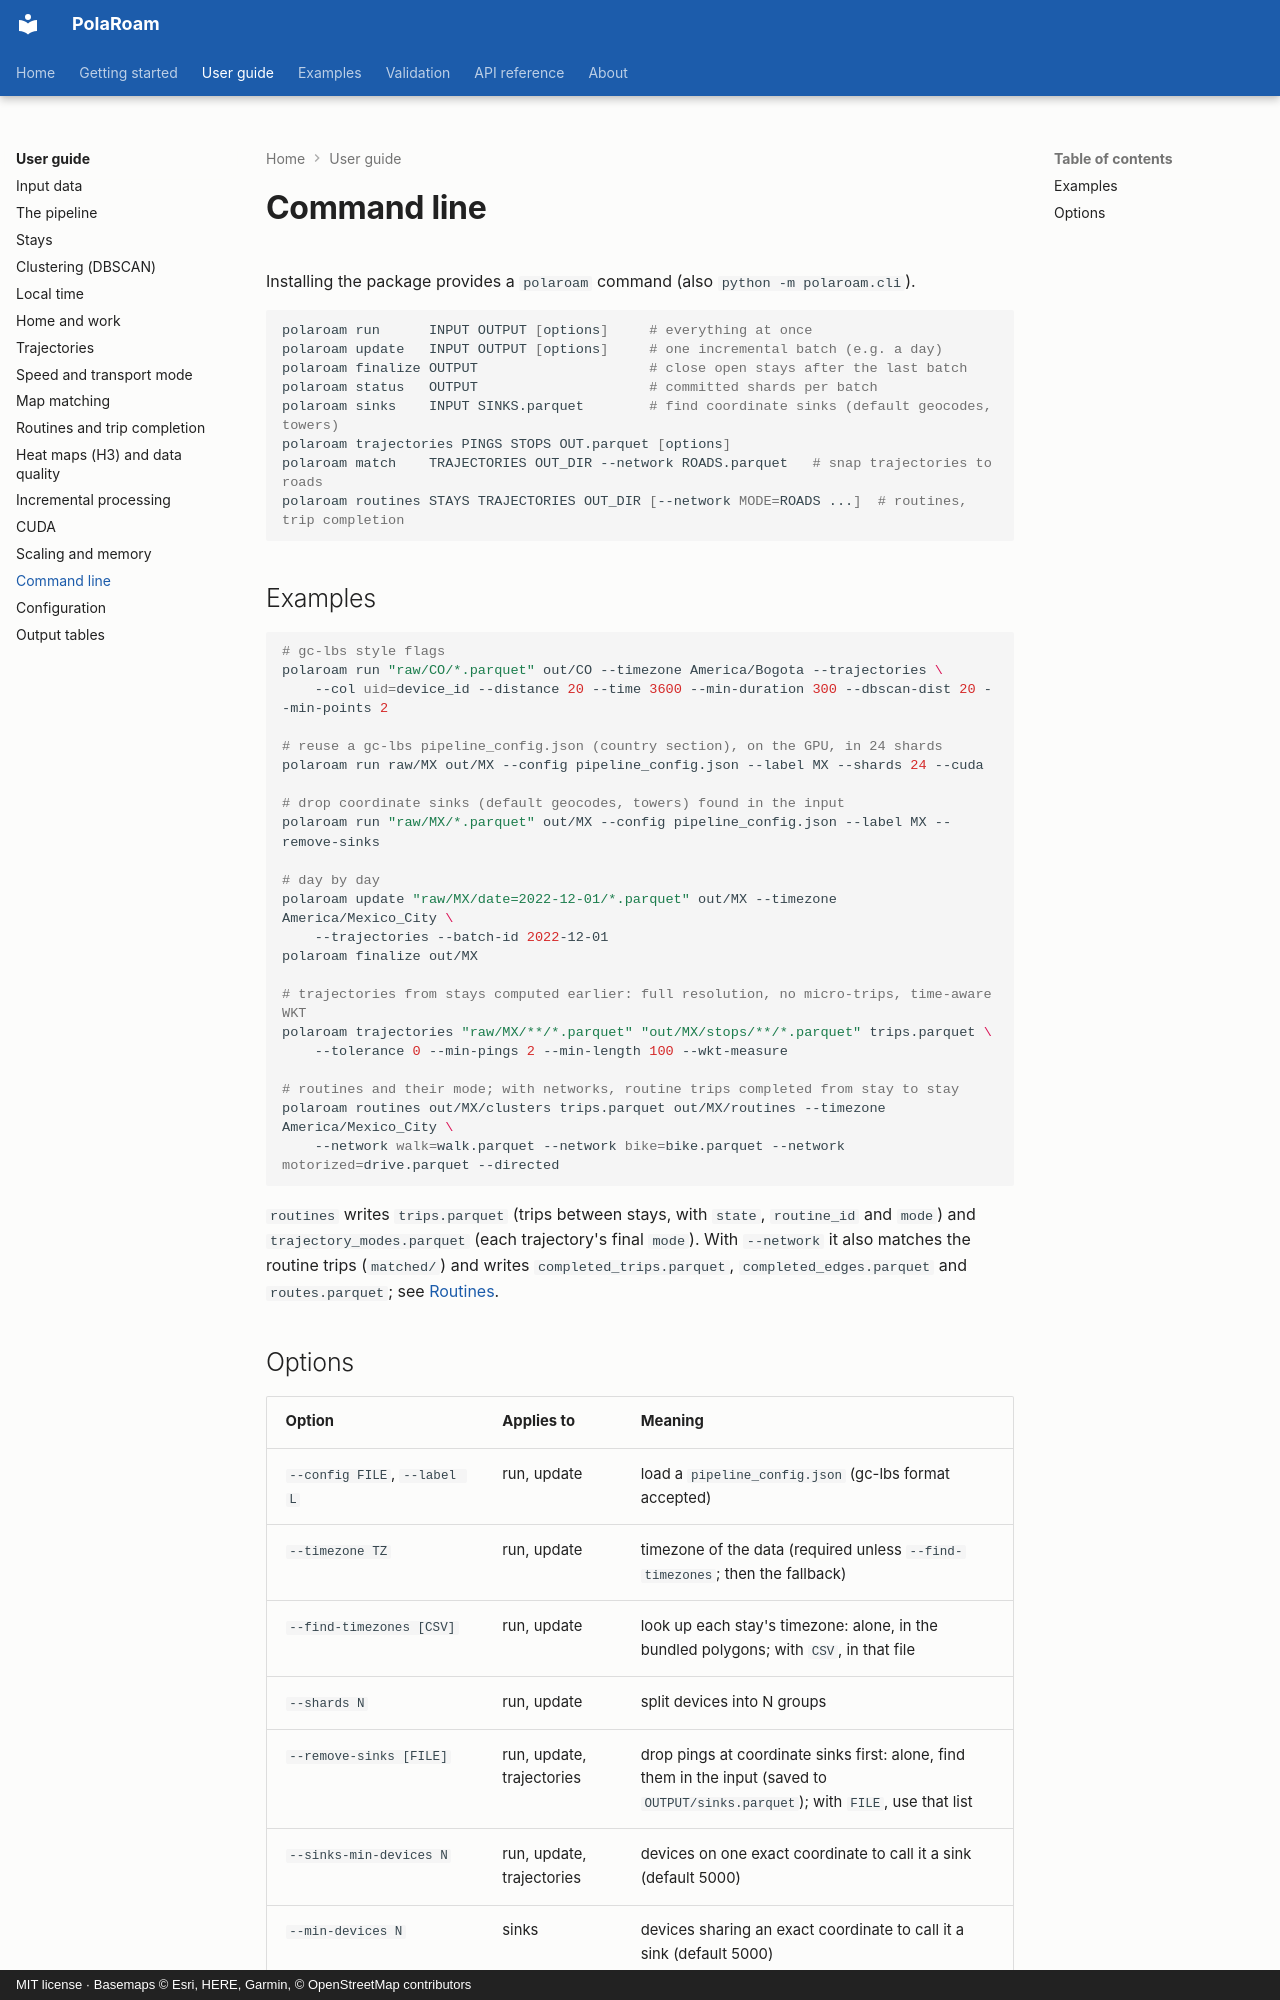

repository: ollin18/polaroam · page: guide/cli/index.html · generator: mkdocs · copyright: MIT license · Basemaps © Esri, HERE, Garmin, © OpenStreetMap contributors

# Command line

Installing the package provides a `polaroam` command (also `python -m polaroam.cli`).

```bash
polaroam run      INPUT OUTPUT [options]     # everything at once
polaroam update   INPUT OUTPUT [options]     # one incremental batch (e.g. a day)
polaroam finalize OUTPUT                     # close open stays after the last batch
polaroam status   OUTPUT                     # committed shards per batch
polaroam sinks    INPUT SINKS.parquet        # find coordinate sinks (default geocodes, towers)
polaroam trajectories PINGS STOPS OUT.parquet [options]
polaroam match    TRAJECTORIES OUT_DIR --network ROADS.parquet   # snap trajectories to roads
polaroam routines STAYS TRAJECTORIES OUT_DIR [--network MODE=ROADS ...]  # routines, trip completion
```

## Examples

```bash
# gc-lbs style flags
polaroam run "raw/CO/*.parquet" out/CO --timezone America/Bogota --trajectories \
    --col uid=device_id --distance 20 --time 3600 --min-duration 300 --dbscan-dist 20 --min-points 2

# reuse a gc-lbs pipeline_config.json (country section), on the GPU, in 24 shards
polaroam run raw/MX out/MX --config pipeline_config.json --label MX --shards 24 --cuda

# drop coordinate sinks (default geocodes, towers) found in the input
polaroam run "raw/MX/*.parquet" out/MX --config pipeline_config.json --label MX --remove-sinks

# day by day
polaroam update "raw/MX/date=2022-12-01/*.parquet" out/MX --timezone America/Mexico_City \
    --trajectories --batch-id 2022-12-01
polaroam finalize out/MX

# trajectories from stays computed earlier: full resolution, no micro-trips, time-aware WKT
polaroam trajectories "raw/MX/**/*.parquet" "out/MX/stops/**/*.parquet" trips.parquet \
    --tolerance 0 --min-pings 2 --min-length 100 --wkt-measure

# routines and their mode; with networks, routine trips completed from stay to stay
polaroam routines out/MX/clusters trips.parquet out/MX/routines --timezone America/Mexico_City \
    --network walk=walk.parquet --network bike=bike.parquet --network motorized=drive.parquet --directed
```

`routines` writes `trips.parquet` (trips between stays, with `state`, `routine_id` and `mode`)
and `trajectory_modes.parquet` (each trajectory's final `mode`). With `--network` it also
matches the routine trips (`matched/`) and writes `completed_trips.parquet`,
`completed_edges.parquet` and `routes.parquet`; see [Routines](routines.md).
